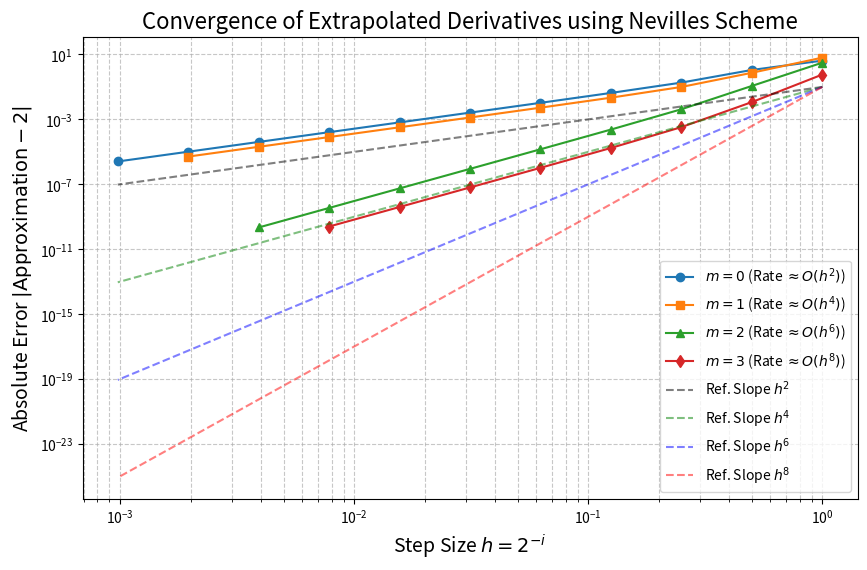

Write the Python code that produced this figure.
import math
import numpy as np
import matplotlib.pyplot as plt 

def neville_interpolation(x_points, y_points, x):
    """
    Perform polynomial interpolation at a specific x using Neville's scheme.

    Parameters
    ----------
    x_points : list or array of float
        Known x-values (must all be distinct)
    y_points : list or array of float
        Known f(x)-values
    x : float
        The point where we want to interpolate f(x)

    Returns
    -------
    fx : float
        Interpolated value f(x)
    N : 2D numpy array
        The Neville interpolation table (each column represents a step)
    """

    n = len(x_points)
    N = np.zeros((n, n))
    N[:, 0] = y_points  

    # Fill the Neville table
    for j in range(1, n):
        for i in range(n - j):
            xi = x_points[i]
            xj = x_points[i + j]
            N[i, j] = ((x - xj) * N[i, j - 1] - (x - xi) * N[i + 1, j - 1]) / (xi - xj)

    return N[0, n - 1], N

TRUE_DERIVATIVE = 2.0
X0 = math.pi / 4

def f(x):
    return np.tan(x)

def D_sym(h, x0):
    return (f(x0 + h) - f(x0 - h)) / (2 * h)

h_values = np.array([2.0**(-i) for i in range(11)]) # h_0=1 to h_10=1/1024
D0_values = D_sym(h_values, X0)

# 4. Perform Extrapolation
# Note: For Romberg, the independent variable is usually h^2, not h. 
# We'll use h as requested, but a standard Romberg would use h_values**2
# The 'x' value in Neville's scheme is 0, since we are extrapolating to h=0.
interpolated_value, Neville_table = neville_interpolation(h_values, D0_values, 0.0)

# 5. Calculate Errors for first 4 columns (m=0, 1, 2, 3)
# Error for m=0 (using all 11 points)
Error_m0 = np.abs(Neville_table[:, 0] - TRUE_DERIVATIVE)
# Error for m=1 (using 10 points: h_0 to h_9)
Error_m1 = np.abs(Neville_table[:-1, 1] - TRUE_DERIVATIVE)
# Error for m=2 (using 9 points: h_0 to h_8)
Error_m2 = np.abs(Neville_table[:-2, 2] - TRUE_DERIVATIVE)
# Error for m=3 (using 8 points: h_0 to h_7)
Error_m3 = np.abs(Neville_table[:-3, 3] - TRUE_DERIVATIVE)


# --- 2. Create the Log-Log Plot with Labels ---

plt.figure(figsize=(10, 6))

# Plot the Data Lines
# Use markers ('o', 's', '^', 'd') to distinguish the lines
plt.loglog(h_values, Error_m0, 'o-', label=r'$m=0$ (Rate $\approx O(h^2)$)')
plt.loglog(h_values[:-1], Error_m1, 's-', label=r'$m=1$ (Rate $\approx O(h^4)$)')
plt.loglog(h_values[:-2], Error_m2, '^-', label=r'$m=2$ (Rate $\approx O(h^6)$)')
plt.loglog(h_values[:-3], Error_m3, 'd-', label=r'$m=3$ (Rate $\approx O(h^8)$)')

# Plot the Auxiliary Reference Lines (Slopes)
# Use 'k--' (black dashed line) for reference slopes
h_ref = h_values 
# Scale factor 'C' applied to the reference lines to make them visible and parallel
C = 1e-1 
plt.loglog(h_ref, C * h_ref**2, 'k--', alpha=0.5, label=r'Ref. Slope $h^2$')
plt.loglog(h_ref, C * h_ref**4, 'g--', alpha=0.5, label=r'Ref. Slope $h^4$')
plt.loglog(h_ref, C * h_ref**6, 'b--', alpha=0.5, label=r'Ref. Slope $h^6$')
plt.loglog(h_ref, C * h_ref**8, 'r--', alpha=0.5, label=r'Ref. Slope $h^8$')

# --- 3. Add Labels, Title, and Grid ---

plt.xlabel(r'Step Size $h = 2^{-i}$', fontsize=14)
plt.ylabel(r'Absolute Error $|\text{Approximation} - 2|$', fontsize=14)
plt.title(r'Convergence of Extrapolated Derivatives using Neville''s Scheme', fontsize=16)

plt.legend(loc='lower right', fontsize=10)
plt.grid(True, which="both", ls="--", alpha=0.7)

# The 'What convergence rates do you observe?' part is answered by looking at the plot:
# The slope of each data line should match the slope of the corresponding reference line.

plt.show()